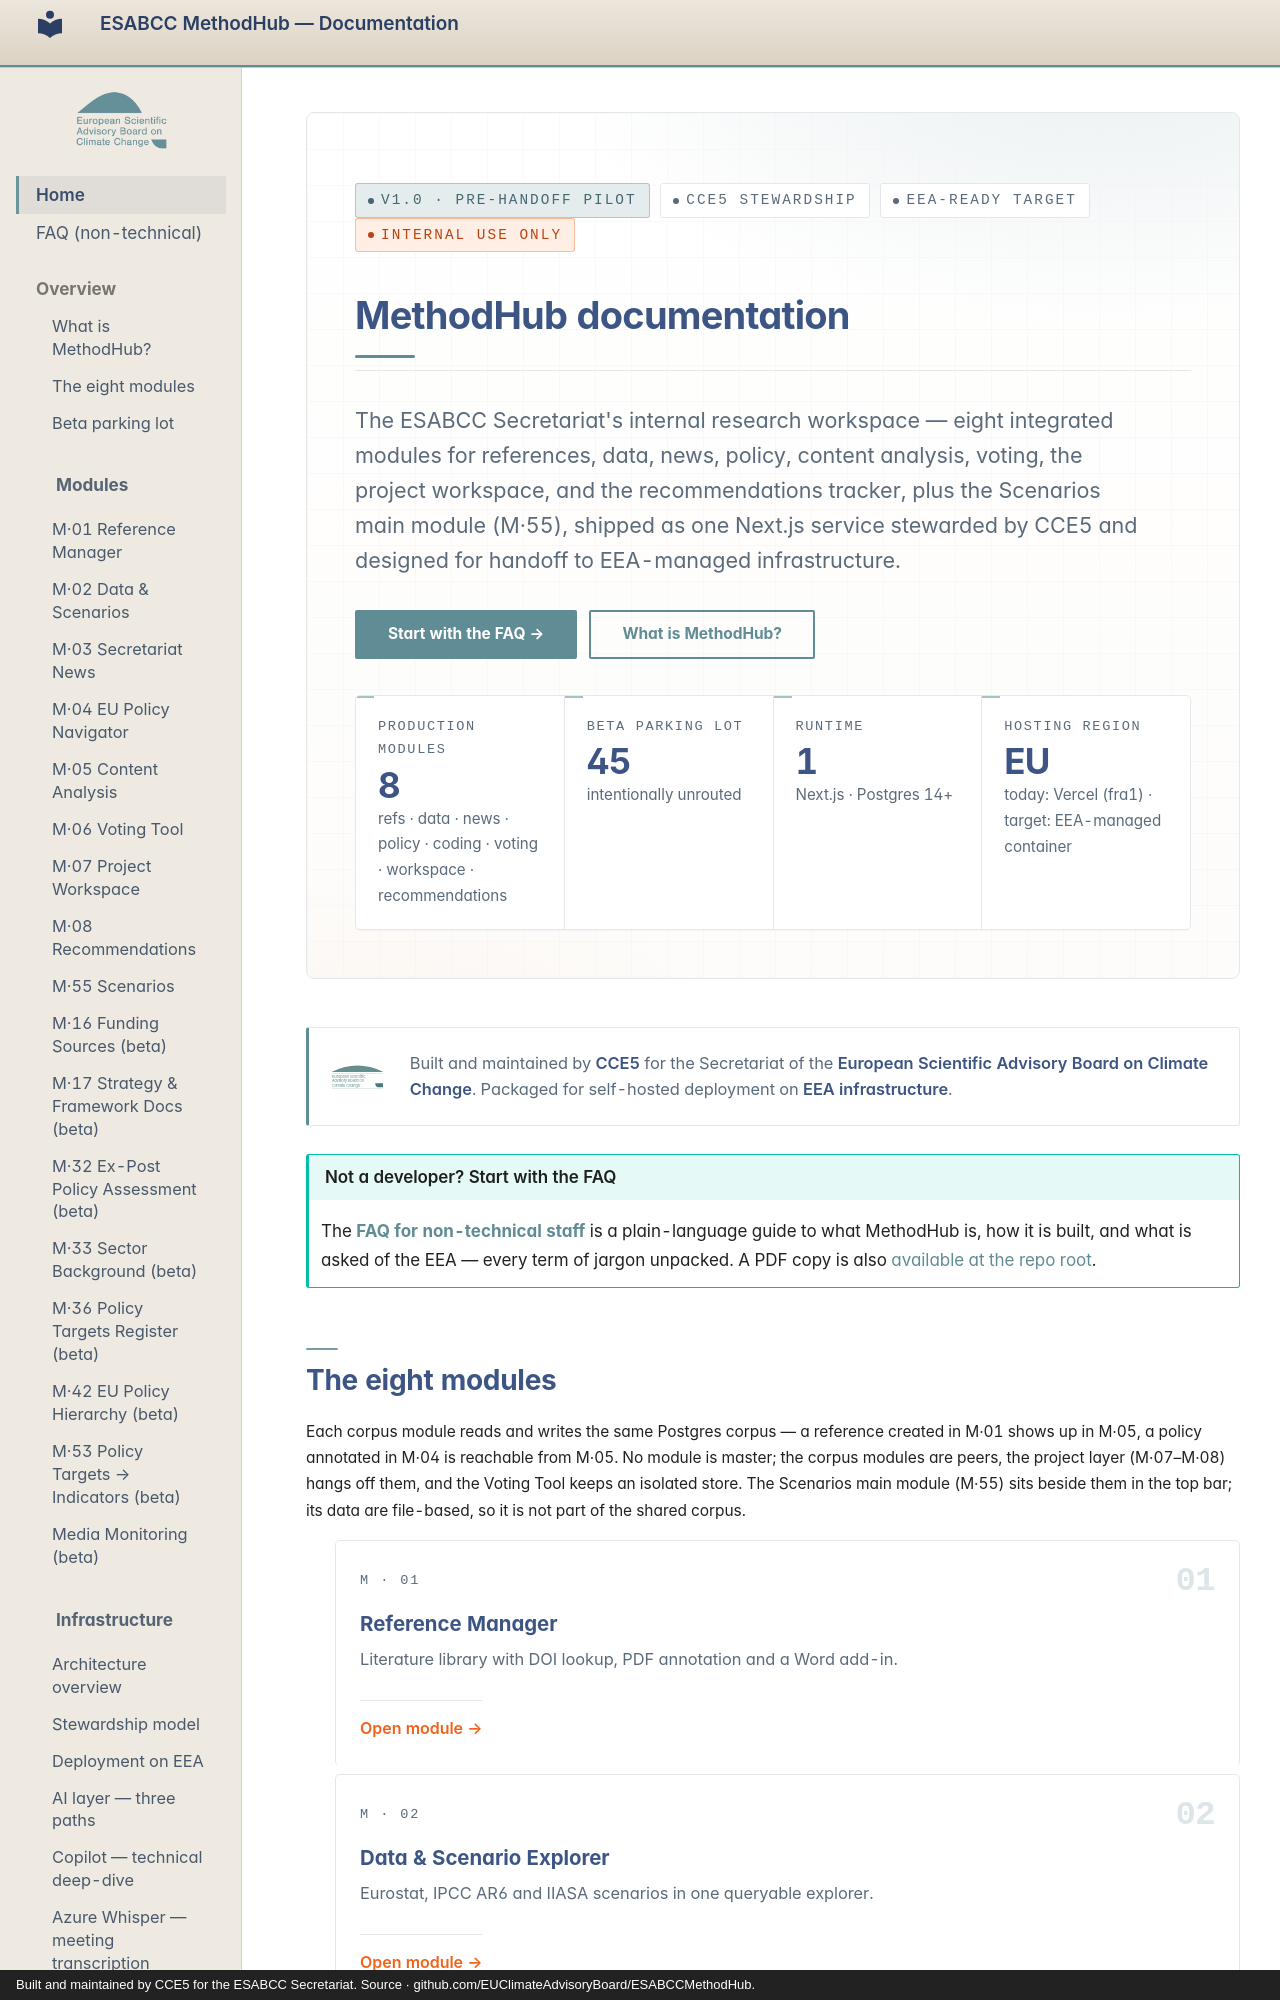

repository: EUClimateAdvisoryBoard/ESABCCMethodHub · page: index.html · generator: mkdocs · copyright: Built and maintained by CCE5 for the ESABCC Secretariat. Source · github.com/EUClimateAdvisoryBoard/ESABCCMethodHub.

---
title: MethodHub — Documentation
hide:
  - toc
---

<div class="mh-hero" markdown>

<div class="mh-hero-ribbon" markdown>
<span class="mh-chip mh-chip--teal">v1.0 · pre-handoff pilot</span>
<span class="mh-chip mh-chip--neutral">CCE5 stewardship</span>
<span class="mh-chip mh-chip--neutral">EEA-ready target</span>
<span class="mh-chip mh-chip--orange">Internal use only</span>
</div>

# MethodHub documentation

<p class="mh-hero-lede">
The ESABCC Secretariat's internal research workspace — eight integrated
modules for references, data, news, policy, content analysis, voting, the
project workspace, and the recommendations tracker, plus the Scenarios
main module (M·55), shipped
as one Next.js service stewarded by CCE5 and designed for handoff to
EEA-managed infrastructure.
</p>

[Start with the FAQ →](FAQ-NON-TECHNICAL.md){ .md-button .md-button--primary }
[What is MethodHub?](overview/what-is-methodhub.md){ .md-button }

<div class="mh-facts" markdown>
<div class="mh-fact" markdown>
<p class="mh-fact__k">Production modules</p>
<p class="mh-fact__v">8</p>
<p class="mh-fact__sub">refs · data · news · policy · coding · voting · workspace · recommendations</p>
</div>
<div class="mh-fact" markdown>
<p class="mh-fact__k">Beta parking lot</p>
<p class="mh-fact__v">45</p>
<p class="mh-fact__sub">intentionally unrouted</p>
</div>
<div class="mh-fact" markdown>
<p class="mh-fact__k">Runtime</p>
<p class="mh-fact__v">1</p>
<p class="mh-fact__sub">Next.js · Postgres 14+</p>
</div>
<div class="mh-fact" markdown>
<p class="mh-fact__k">Hosting region</p>
<p class="mh-fact__v">EU</p>
<p class="mh-fact__sub">today: Vercel (fra1) · target: EEA-managed container</p>
</div>
</div>

</div>

<div class="mh-esabcc-lockup" markdown>
![ESABCC](assets/esabcc-logo.svg)
<div markdown>
Built and maintained by **CCE5** for the Secretariat of the
**European Scientific Advisory Board on Climate Change**.
Packaged for self-hosted deployment on **EEA infrastructure**.
</div>
</div>

!!! tip "Not a developer? Start with the FAQ"
    The **[FAQ for non-technical staff](FAQ-NON-TECHNICAL.md)** is a
    plain-language guide to what MethodHub is, how it is built, and what
    is asked of the EEA — every term of jargon unpacked. A PDF copy is
    also [available at the repo root](https://github.com/EUClimateAdvisoryBoard/ESABCCMethodHub/blob/main/ESABCC-MethodHub-FAQ-non-technical.pdf).
